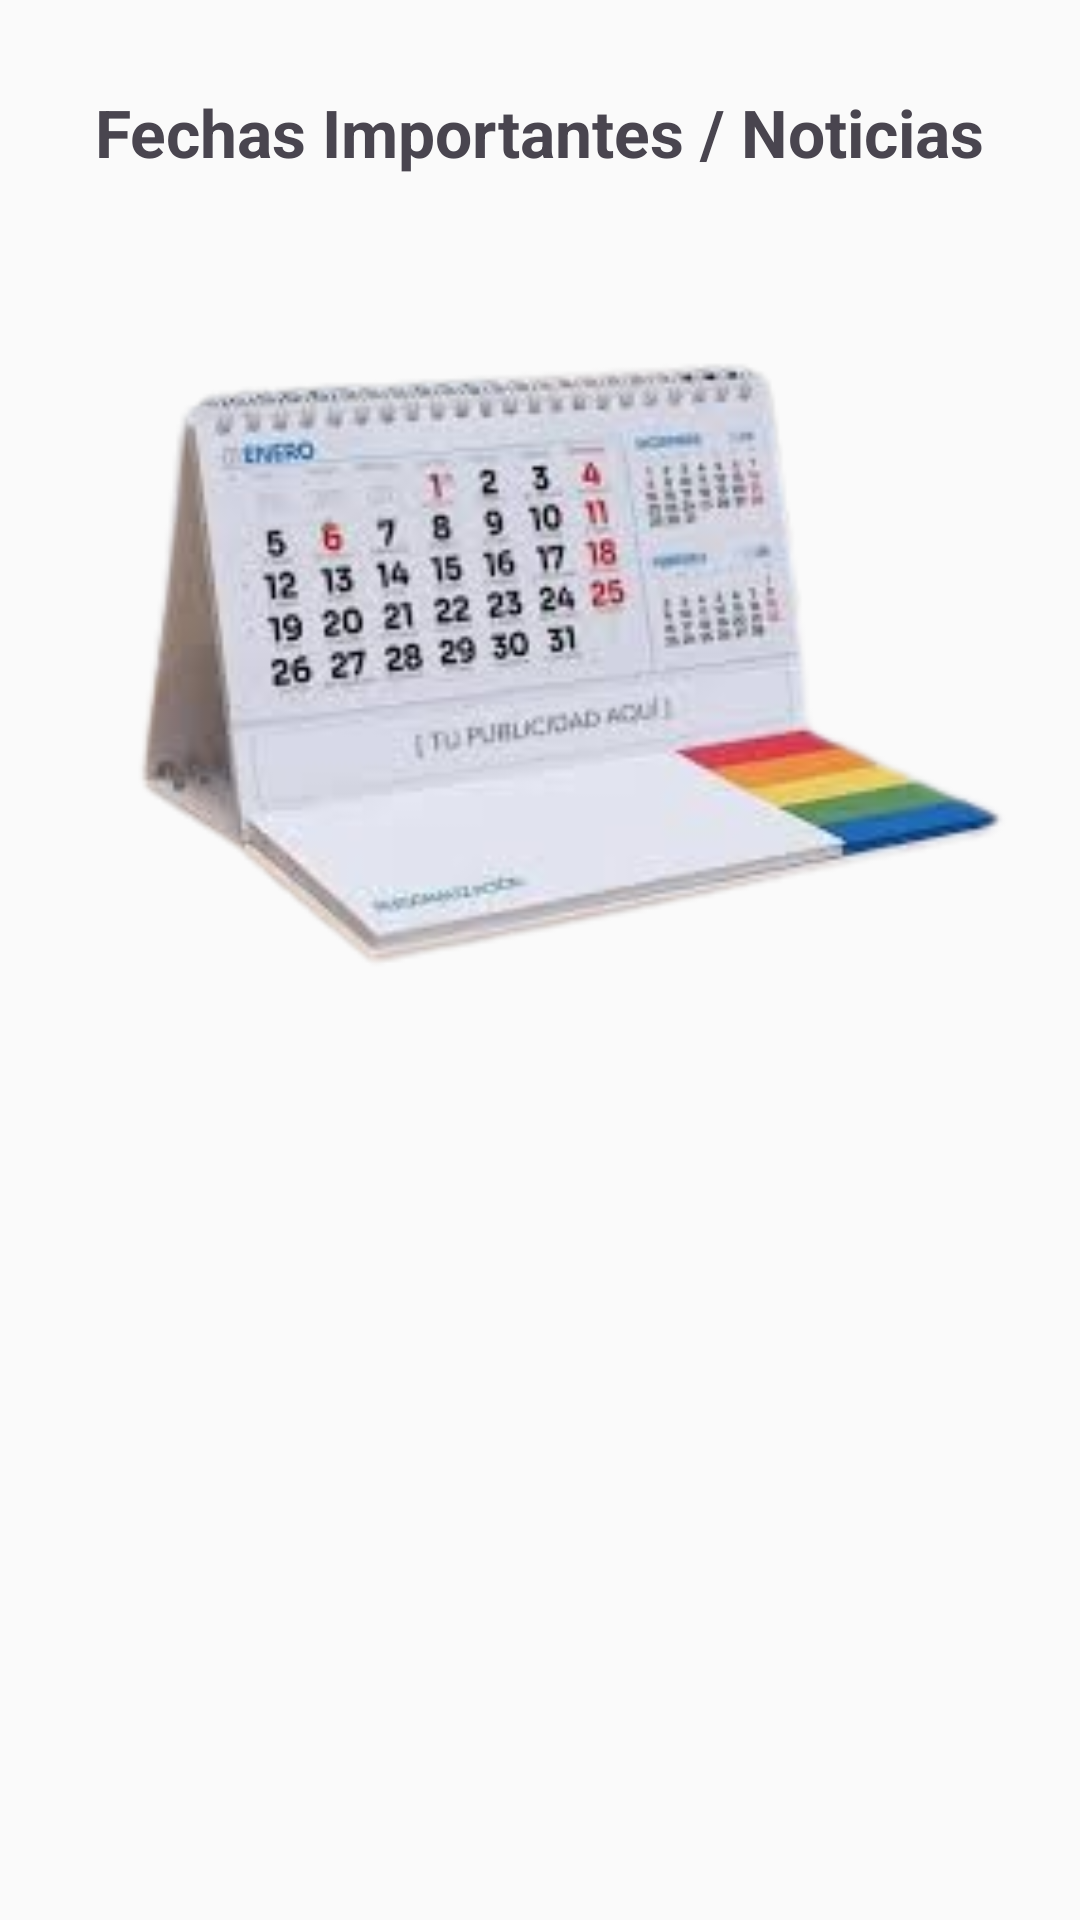

Android layout source for this screen:
<!-- AndroidManifest.xml: application theme Theme.Veciconecta -->
<!-- res/layout/activity_calendario.xml -->
<?xml version="1.0" encoding="utf-8"?>
<LinearLayout xmlns:android="http://schemas.android.com/apk/res/android"
    android:orientation="vertical"
    android:padding="20dp"
    android:background="#FAFAFA"
    android:layout_width="match_parent"
    android:layout_height="match_parent">

    <RelativeLayout
        android:layout_width="match_parent"
        android:layout_height="wrap_content"
        android:layout_marginBottom="10dp">

        <ImageButton
            android:id="@+id/btnVolver"
            android:layout_width="48dp"
            android:layout_height="48dp"
            android:padding="12dp"
            android:background="?attr/selectableItemBackgroundBorderless"
            android:src="@drawable/ic_arrow_back"
            android:contentDescription="Volver al menú principal"
            android:layout_alignParentStart="true"
            android:layout_centerVertical="true"/>

        <TextView
        android:text="Fechas Importantes / Noticias"
        android:textSize="22sp"
        android:textStyle="bold"
        android:layout_width="wrap_content"
        android:layout_height="wrap_content"
        android:layout_centerInParent="true"/>
    </RelativeLayout>

    <ImageView
        android:layout_width="match_parent"
        android:layout_height="281dp"
        android:layout_marginBottom="10dp"
        android:src="@drawable/calendario" />

    <ListView
        android:id="@+id/listaNoticias"
        android:divider="#BDBDBD"
        android:dividerHeight="1dp"
        android:layout_width="match_parent"
        android:layout_height="wrap_content"/>
</LinearLayout>
<!-- resources referenced by this layout -->
<resources>
  <!-- drawable calendario: png bitmap (drawable, 58826 bytes) -->
  <style name="Theme.Veciconecta" parent="Base.Theme.Veciconecta" />
  <style name="Base.Theme.Veciconecta" parent="Theme.Material3.DayNight.NoActionBar">
          
          
      </style>
</resources>
